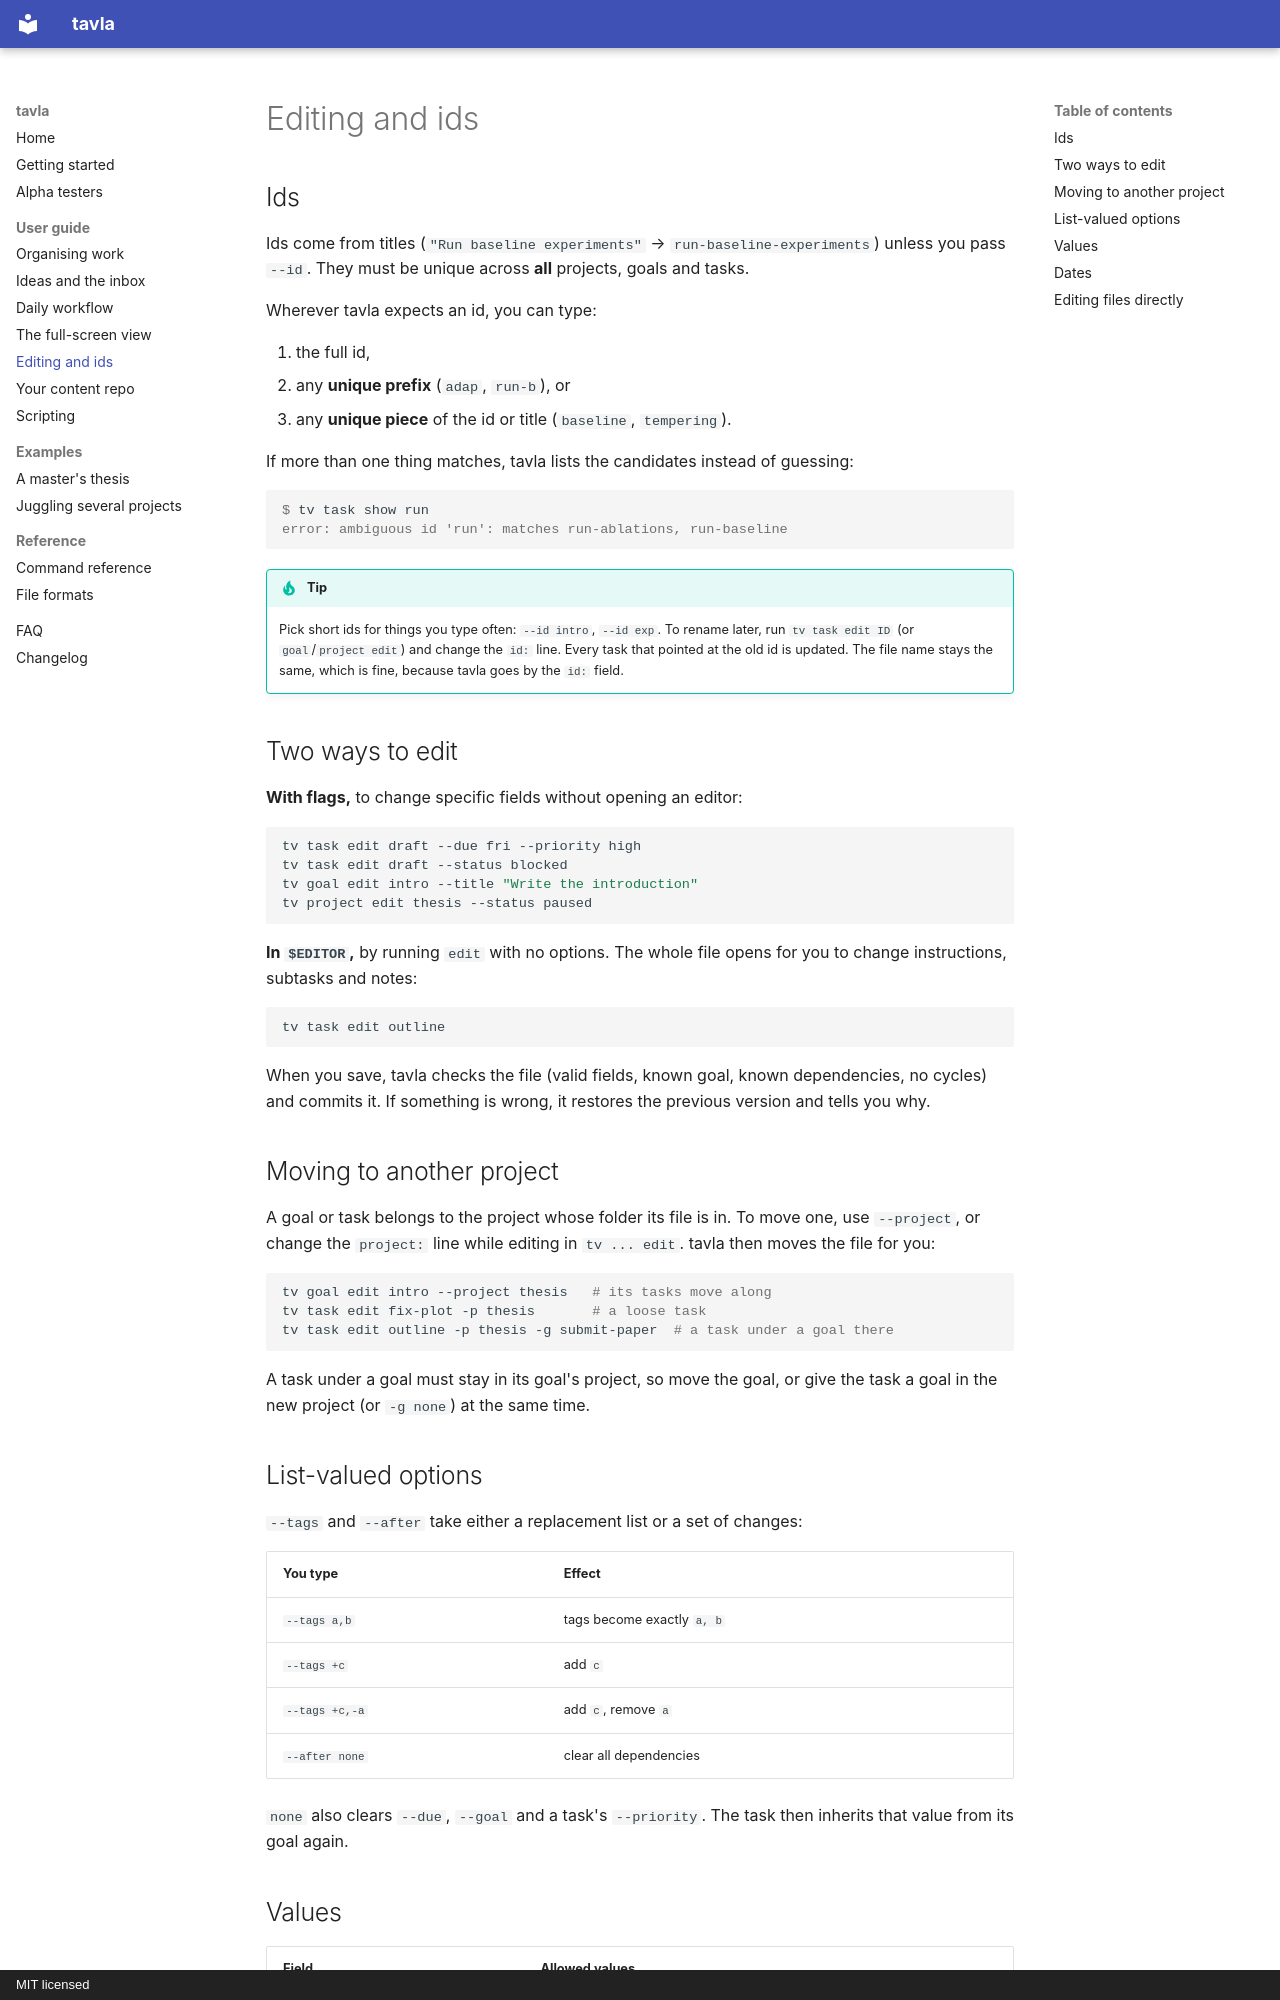

repository: Johanmkr/tavla · page: guide/editing/index.html · generator: mkdocs · copyright: MIT licensed

# Editing and ids

## Ids

Ids come from titles (`"Run baseline experiments"` → `run-baseline-experiments`)
unless you pass `--id`. They must be unique across **all** projects, goals and
tasks.

Wherever tavla expects an id, you can type:

1. the full id,
2. any **unique prefix** (`adap`, `run-b`), or
3. any **unique piece** of the id or title (`baseline`, `tempering`).

If more than one thing matches, tavla lists the candidates instead of guessing:

```console
$ tv task show run
error: ambiguous id 'run': matches run-ablations, run-baseline
```

!!! tip
    Pick short ids for things you type often: `--id intro`, `--id exp`. To
    rename later, run `tv task edit ID` (or `goal`/`project edit`) and change
    the `id:` line. Every task that pointed at the old id is updated. The file
    name stays the same, which is fine, because tavla goes by the `id:` field.

## Two ways to edit

**With flags,** to change specific fields without opening an editor:

```sh
tv task edit draft --due fri --priority high
tv task edit draft --status blocked
tv goal edit intro --title "Write the introduction"
tv project edit thesis --status paused
```

**In `$EDITOR`,** by running `edit` with no options. The whole file opens for
you to change instructions, subtasks and notes:

```sh
tv task edit outline
```

When you save, tavla checks the file (valid fields, known goal, known
dependencies, no cycles) and commits it. If something is wrong, it restores
the previous version and tells you why.

## Moving to another project

A goal or task belongs to the project whose folder its file is in. To move
one, use `--project`, or change the `project:` line while editing in
`tv ... edit`. tavla then moves the file for you:

```sh
tv goal edit intro --project thesis   # its tasks move along
tv task edit fix-plot -p thesis       # a loose task
tv task edit outline -p thesis -g submit-paper  # a task under a goal there
```

A task under a goal must stay in its goal's project, so move the goal, or
give the task a goal in the new project (or `-g none`) at the same time.

## List-valued options

`--tags` and `--after` take either a replacement list or a set of changes:

| You type | Effect |
| --- | --- |
| `--tags a,b` | tags become exactly `a, b` |
| `--tags +c` | add `c` |
| `--tags +c,-a` | add `c`, remove `a` |
| `--after none` | clear all dependencies |

`none` also clears `--due`, `--goal` and a task's `--priority`. The task then
inherits that value from its goal again.
